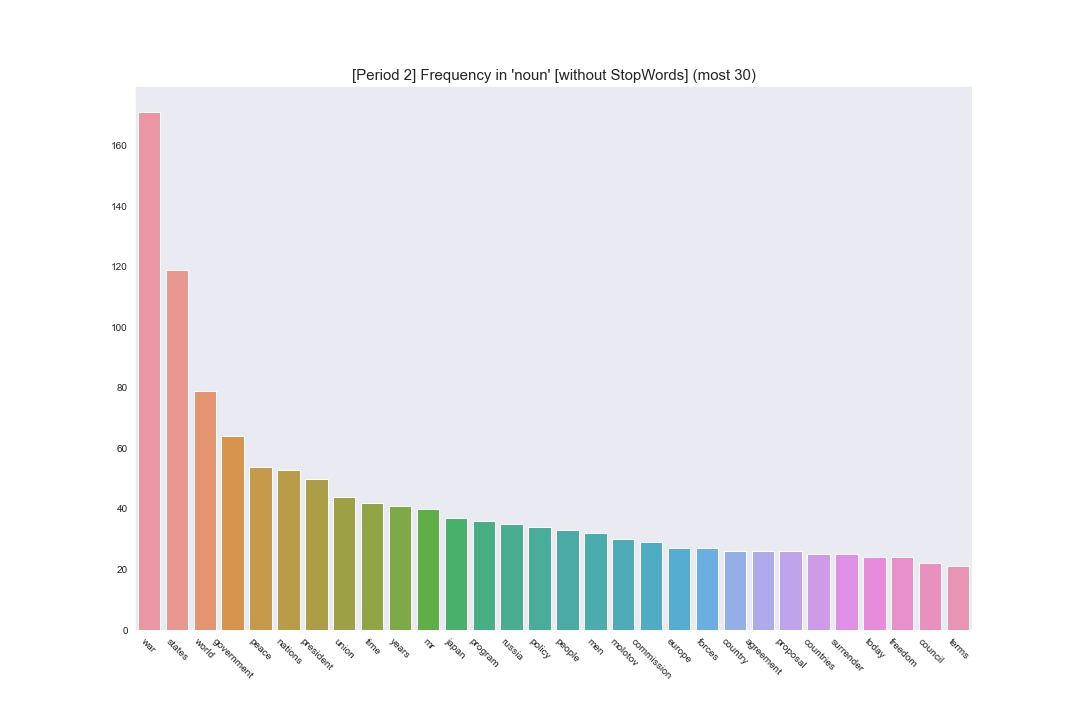

The data file committed next to this chart (first rows):
Term, Frequency
war, 171
states, 119
world, 79
government, 64
peace, 54
nations, 53
president, 50
union, 44
time, 42
years, 41
mr, 40
japan, 37
program, 36
russia, 35
policy, 34
people, 33
men, 32
molotov, 30
commission, 29
europe, 27
forces, 27
country, 26
agreement, 26
proposal, 26
countries, 25
surrender, 25
today, 24
freedom, 24
council, 22
terms, 21
